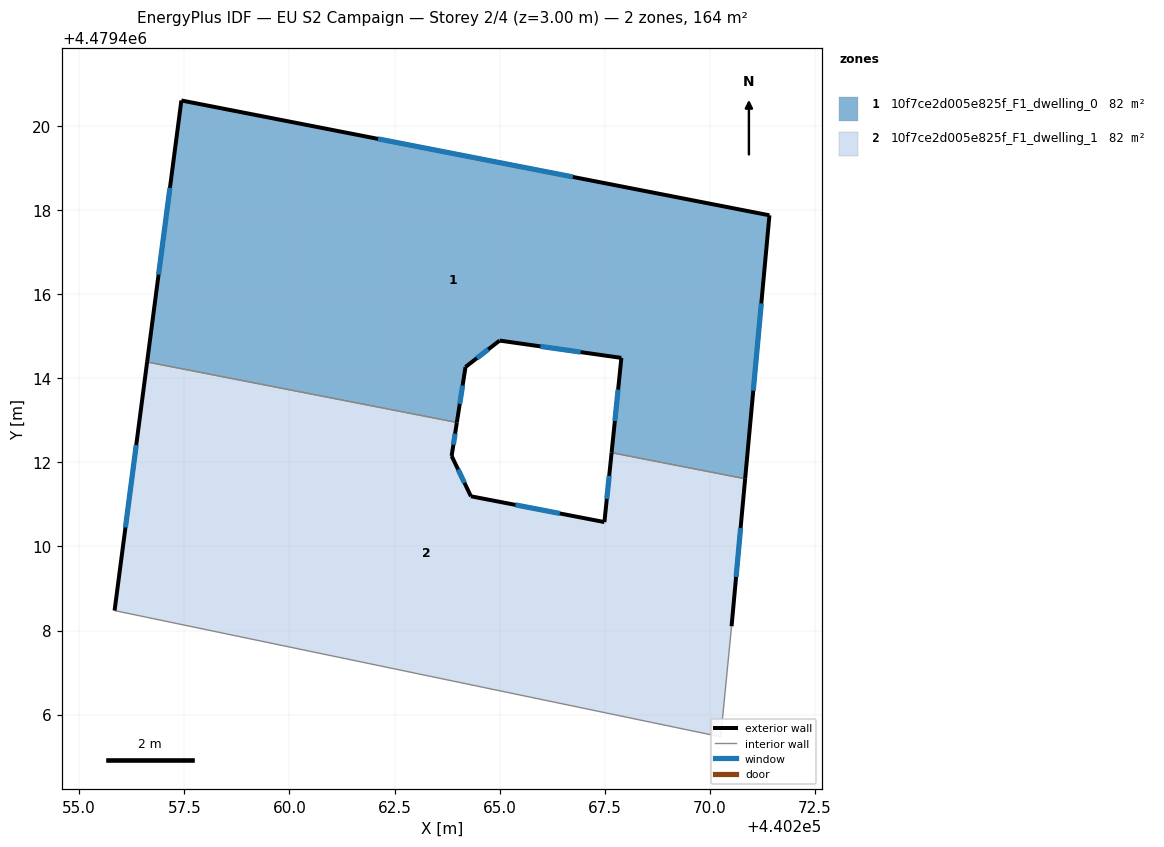
=== STOREY PLAN SPEC (per zone: floor XY polygon, exterior-wall plan segments, windows/doors) ===
zone 1: 10f7ce2d005e825f_F1_dwelling_0  (82.2 m²)
  floor: (440270.84, 4479411.61) (440271.41, 4479417.88) (440257.43, 4479420.61) (440256.61, 4479414.39) (440263.98, 4479412.95) (440264.19, 4479414.27) (440265.00, 4479414.90) (440267.89, 4479414.49) (440267.66, 4479412.23)
  exterior wall: (440267.66, 4479412.23) – (440267.89, 4479414.49)  [2.3 m]
    window: (440267.74, 4479412.98) – (440267.82, 4479413.73)  [0.7 m²]
  exterior wall: (440267.89, 4479414.49) – (440265.00, 4479414.90)  [2.9 m]
    window: (440266.92, 4479414.62) – (440265.97, 4479414.76)  [1.0 m²]
  exterior wall: (440265.00, 4479414.90) – (440264.19, 4479414.27)  [1.0 m]
    window: (440264.73, 4479414.69) – (440264.46, 4479414.48)  [0.3 m²]
  exterior wall: (440264.19, 4479414.27) – (440263.98, 4479412.95)  [1.3 m]
    window: (440264.12, 4479413.83) – (440264.05, 4479413.39)  [0.4 m²]
  exterior wall: (440256.61, 4479414.39) – (440257.43, 4479420.61)  [6.3 m]
    window: (440256.89, 4479416.47) – (440257.16, 4479418.53)  [2.1 m²]
  exterior wall: (440257.43, 4479420.61) – (440271.41, 4479417.88)  [14.2 m]
    window: (440262.10, 4479419.69) – (440266.74, 4479418.79)  [4.7 m²]
  exterior wall: (440271.41, 4479417.88) – (440270.84, 4479411.61)  [6.3 m]
    window: (440271.22, 4479415.78) – (440271.03, 4479413.71)  [2.1 m²]
  interior walls: 2
zone 2: 10f7ce2d005e825f_F1_dwelling_1  (82.2 m²)
  floor: (440270.25, 4479405.47) (440270.51, 4479408.10) (440270.84, 4479411.61) (440267.66, 4479412.23) (440267.49, 4479410.58) (440264.31, 4479411.19) (440263.86, 4479412.15) (440263.98, 4479412.95) (440256.61, 4479414.39) (440255.84, 4479408.48)
  exterior wall: (440263.98, 4479412.95) – (440263.86, 4479412.15)  [0.8 m]
    window: (440263.94, 4479412.68) – (440263.90, 4479412.42)  [0.3 m²]
  exterior wall: (440263.86, 4479412.15) – (440264.31, 4479411.19)  [1.1 m]
    window: (440264.01, 4479411.83) – (440264.16, 4479411.51)  [0.4 m²]
  exterior wall: (440264.31, 4479411.19) – (440267.49, 4479410.58)  [3.2 m]
    window: (440265.38, 4479410.99) – (440266.43, 4479410.79)  [1.1 m²]
  exterior wall: (440267.49, 4479410.58) – (440267.66, 4479412.23)  [1.7 m]
    window: (440267.55, 4479411.13) – (440267.60, 4479411.68)  [0.5 m²]
  exterior wall: (440270.84, 4479411.61) – (440270.51, 4479408.10)  [3.5 m]
    window: (440270.73, 4479410.44) – (440270.62, 4479409.28)  [1.2 m²]
  exterior wall: (440255.84, 4479408.48) – (440256.61, 4479414.39)  [6.0 m]
    window: (440256.10, 4479410.45) – (440256.36, 4479412.41)  [2.0 m²]
  interior walls: 4

=== DERIVED (storey summary) ===
Building: EU S2 Campaign
Storey: 2 of 4  (floor level z = 3.00 m)
Storey gross floor area: 164.4 m²
Zones on this storey: 2
  - 10f7ce2d005e825f_F1_dwelling_0: floor 82.2 m²; exterior wall 34.4 m (103.1 m²); 7 window(s) 11.3 m²; WWR 11.0%
  - 10f7ce2d005e825f_F1_dwelling_1: floor 82.2 m²; exterior wall 16.2 m (48.7 m²); 6 window(s) 5.4 m²; WWR 11.0%
Zone adjacency (shared interzone walls):
  - 10f7ce2d005e825f_F1_dwelling_0 ↔ 10f7ce2d005e825f_F1_dwelling_1